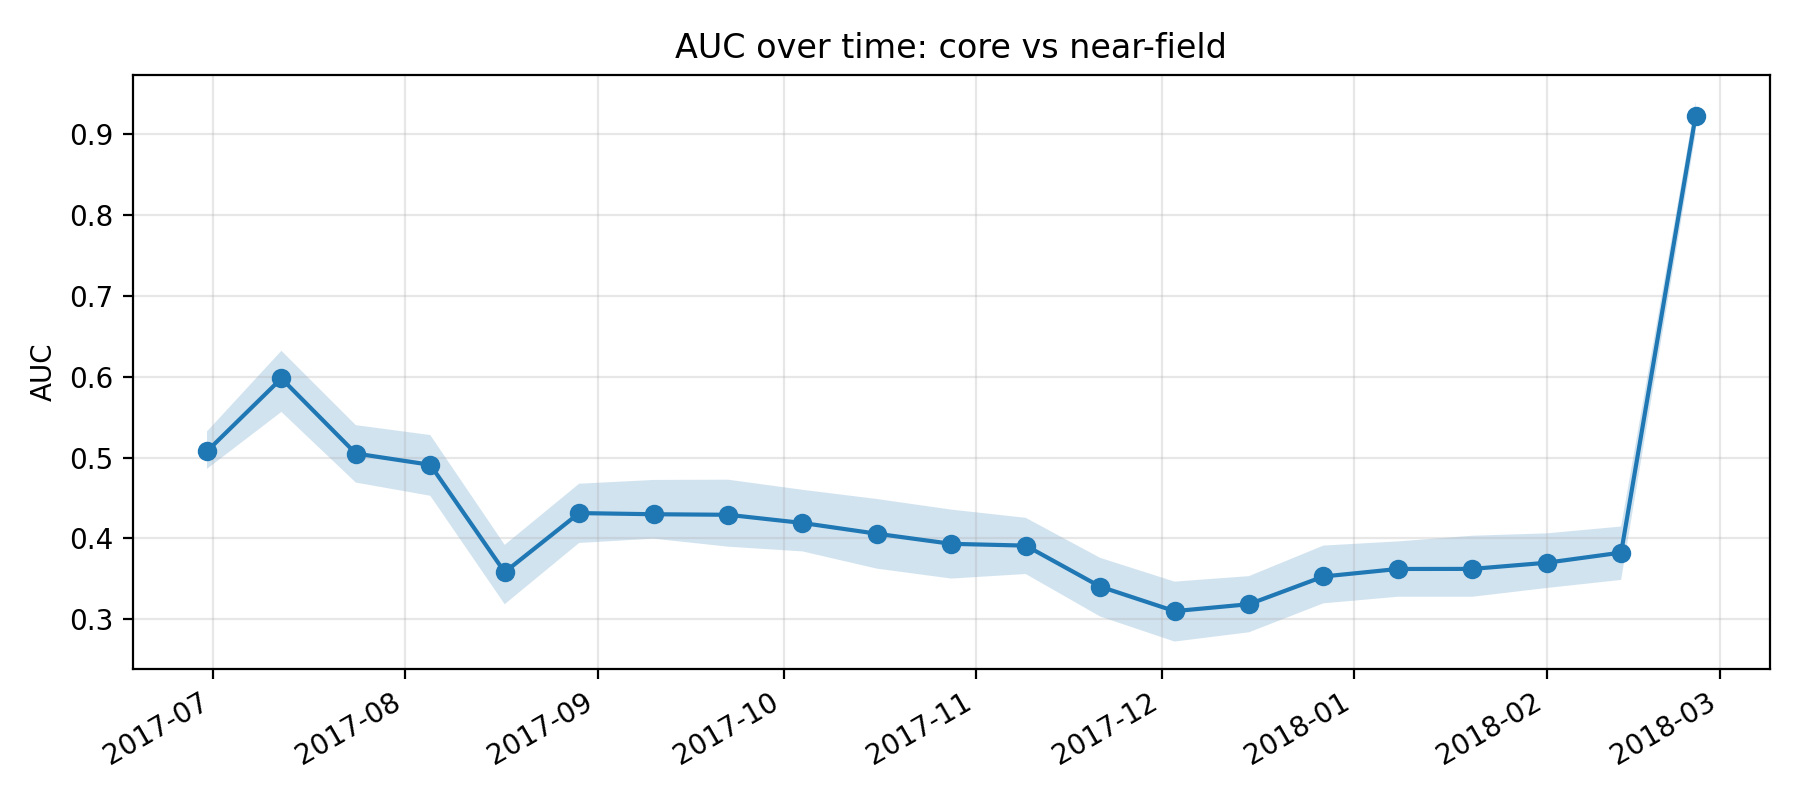

Values plotted in this chart, from the file beside it:
k, epoch_col, epoch_date, auc, auc_ci_lo, auc_ci_hi, perm_p_value, is_near_event_window
11, D20170630, 2017-06-30, 0.5078, 0.4861, 0.5324, , 0
12, D20170712, 2017-07-12, 0.598, 0.5565, 0.6321, , 0
13, D20170724, 2017-07-24, 0.505, 0.4691, 0.5402, , 0
14, D20170805, 2017-08-05, 0.4911, 0.4528, 0.5279, , 0
15, D20170817, 2017-08-17, 0.3583, 0.3187, 0.3921, , 0
16, D20170829, 2017-08-29, 0.4314, 0.3945, 0.4677, , 0
17, D20170910, 2017-09-10, 0.43, 0.3998, 0.4724, , 0
18, D20170922, 2017-09-22, 0.4293, 0.3899, 0.4727, , 0
19, D20171004, 2017-10-04, 0.4192, 0.384, 0.4602, , 0
20, D20171016, 2017-10-16, 0.4059, 0.3627, 0.4488, , 0
21, D20171028, 2017-10-28, 0.3934, 0.3504, 0.4357, , 0
22, D20171109, 2017-11-09, 0.3912, 0.3561, 0.4256, , 0
23, D20171121, 2017-11-21, 0.3405, 0.3035, 0.3761, , 0
24, D20171203, 2017-12-03, 0.3102, 0.2725, 0.3467, , 0
25, D20171215, 2017-12-15, 0.3187, 0.284, 0.3534, , 0
26, D20171227, 2017-12-27, 0.353, 0.3198, 0.3912, 1.0, 1
27, D20180108, 2018-01-08, 0.3623, 0.3279, 0.3964, 1.0, 1
28, D20180120, 2018-01-20, 0.3624, 0.3279, 0.4034, 1.0, 1
29, D20180201, 2018-02-01, 0.37, 0.3388, 0.4064, 1.0, 1
30, D20180213, 2018-02-13, 0.3825, 0.3487, 0.4148, 1.0, 1
31, D20180225, 2018-02-25, 0.9224, 0.8999, 0.9402, , 0
